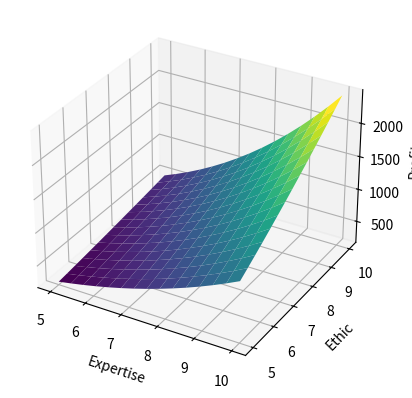

The script that saved this image:
import numpy as np
from matplotlib import pyplot as plt


def f(EX, EC, HP):
    return (((EX+2) / 3) ** 3 * ((EC+2) / 3) ** 1.5 * ((HP+2) / 2) ** 1.25 ) * 1


expertise_range = np.linspace(5, 10, 15)
ethic_range = np.linspace(5, 10, 15)
happiness_range = 5

EX, EC = np.meshgrid(expertise_range, ethic_range)
OUT = f(EX, EC, happiness_range)

fig = plt.figure()
ax = plt.axes(projection='3d')
ax.plot_surface(EX, EC, OUT, rstride=1, cstride=1,
             cmap='viridis', edgecolor='none')
ax.set_xlabel('Expertise')
ax.set_ylabel('Ethic')
ax.set_zlabel('Profit')

plt.show()
